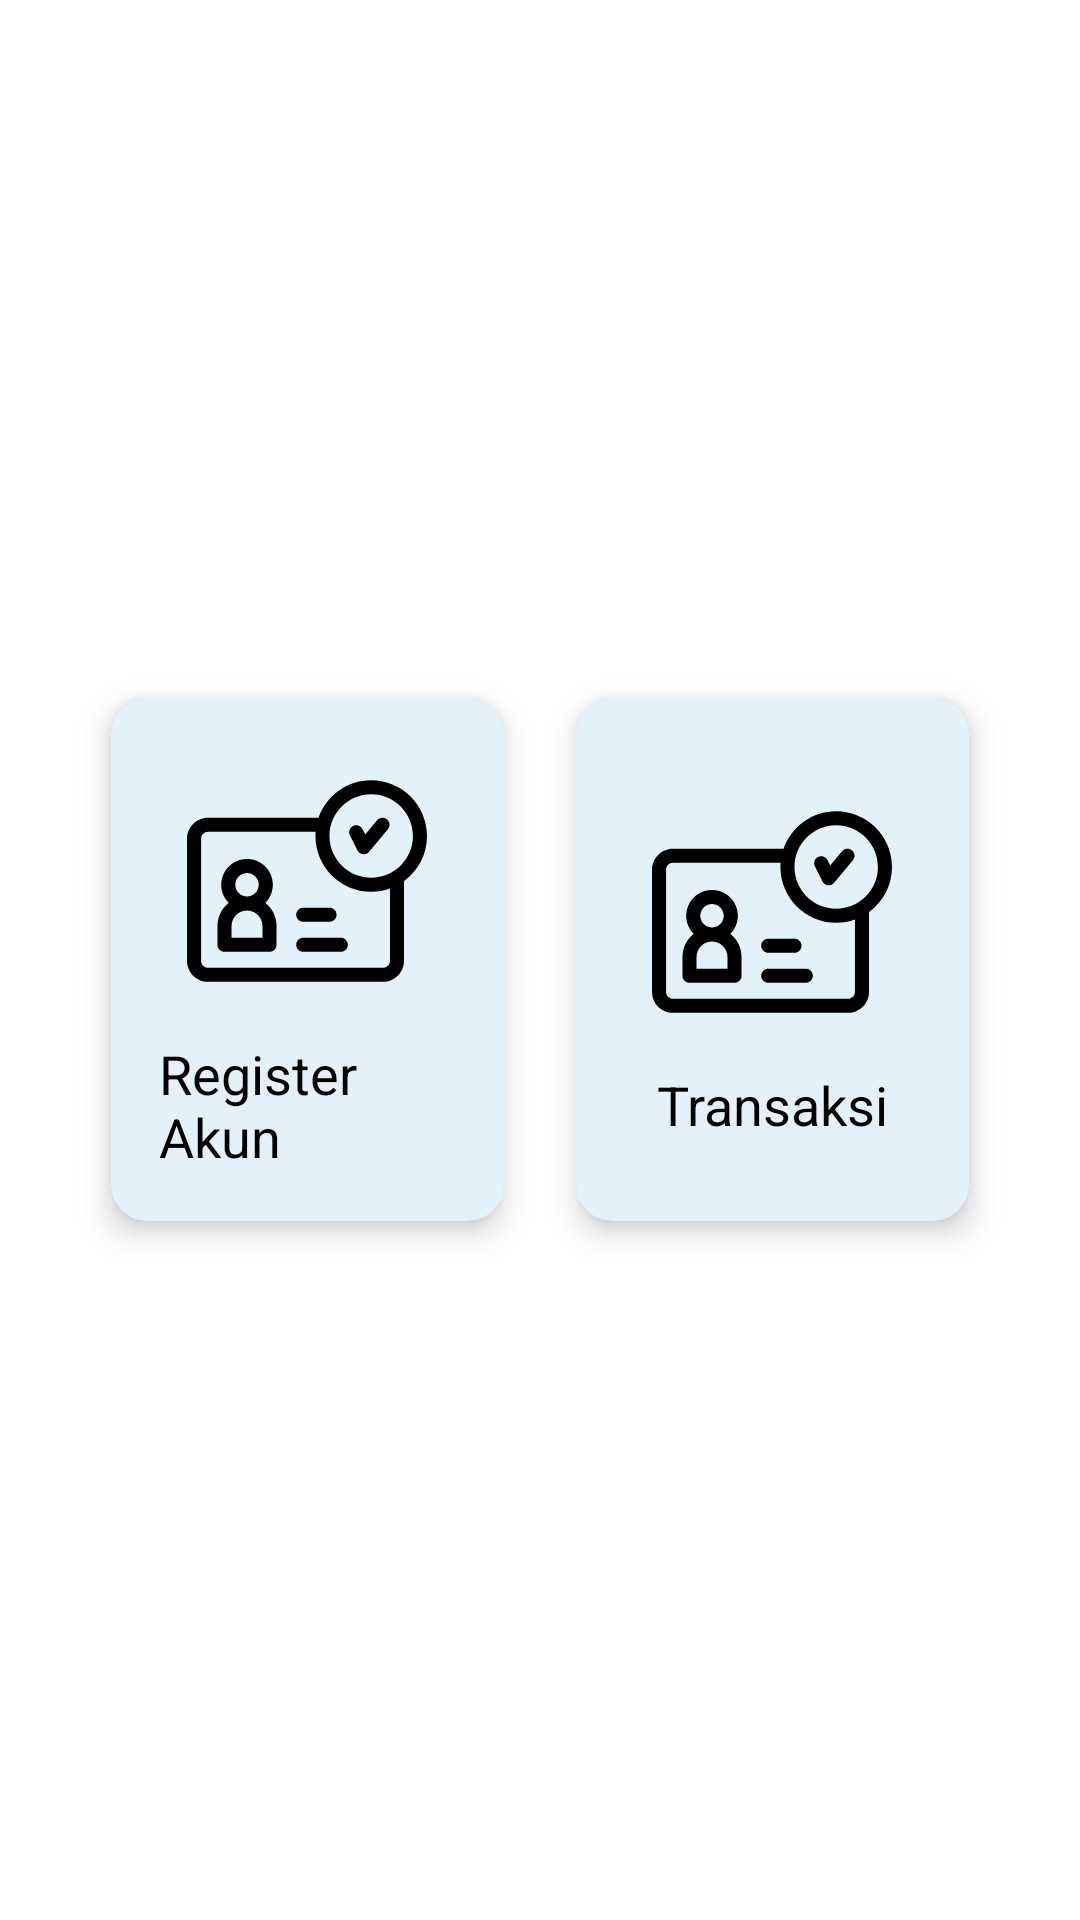

Here is an Android app screen rendered from its layout file. Give the layout XML and the strings, colors and styles it references.
<!-- AndroidManifest.xml: application theme Theme.EActivity -->
<!-- res/layout/activity_admin.xml -->
<?xml version="1.0" encoding="utf-8"?>
<RelativeLayout xmlns:android="http://schemas.android.com/apk/res/android"
    xmlns:app="http://schemas.android.com/apk/res-auto"
    xmlns:tools="http://schemas.android.com/tools"
    android:layout_width="match_parent"
    android:layout_height="match_parent"
    tools:context=".Activity.Admin">

    <GridLayout
        android:layout_width="match_parent"
        android:layout_height="wrap_content"
        android:layout_margin="25dp"
        android:layout_centerInParent="true"
        android:alignmentMode="alignMargins"
        android:columnCount="2"
        android:columnOrderPreserved="false"
        android:rowCount="3">

        <androidx.cardview.widget.CardView
            android:id="@+id/register_akun"
            android:layout_width="115dp"
            android:layout_height="wrap_content"
            android:layout_rowWeight="1"
            android:layout_columnWeight="1"
            android:layout_margin="12dp"
            app:cardCornerRadius="12dp"
            app:cardElevation="6dp">

            <LinearLayout
                android:layout_width="match_parent"
                android:layout_height="match_parent"
                android:background="@color/blue2"
                android:gravity="center"
                android:orientation="vertical"
                android:padding="16dp">

                <ImageView
                    android:layout_width="80dp"
                    android:layout_height="80dp"
                    android:layout_marginTop="5dp"
                    android:src="@drawable/ic_register" />

                <TextView
                    android:layout_width="wrap_content"
                    android:layout_height="wrap_content"
                    android:layout_marginTop="12dp"
                    android:text="Register Akun"
                    android:textColor="@color/black"
                    android:textSize="18sp" />
            </LinearLayout>
        </androidx.cardview.widget.CardView>

        <androidx.cardview.widget.CardView
            android:id="@+id/transaksi"
            android:layout_width="115dp"
            android:layout_height="wrap_content"
            android:layout_rowWeight="1"
            android:layout_columnWeight="1"
            android:layout_margin="12dp"
            app:cardCornerRadius="12dp"
            app:cardElevation="6dp">

            <LinearLayout
                android:layout_width="match_parent"
                android:layout_height="match_parent"
                android:background="@color/blue2"
                android:gravity="center"
                android:orientation="vertical"
                android:padding="16dp">

                <ImageView
                    android:layout_width="80dp"
                    android:layout_height="80dp"
                    android:layout_marginTop="5dp"
                    android:src="@drawable/ic_register" />

                <TextView
                    android:layout_width="wrap_content"
                    android:layout_height="wrap_content"
                    android:layout_marginTop="12dp"
                    android:text="Transaksi"
                    android:textColor="@color/black"
                    android:textSize="18sp" />
            </LinearLayout>
        </androidx.cardview.widget.CardView>


    </GridLayout>

</RelativeLayout>
<!-- resources referenced by this layout -->
<resources>
  <color name="black">#FF000000</color>
  <color name="blue2">#4699CAF1</color>
  <!-- drawable ic_register: vector/xml drawable (drawable, 2034 chars, omitted) -->
  <style name="Theme.EActivity" parent="Theme.MaterialComponents.DayNight.DarkActionBar">
          
          <item name="colorPrimary">@color/blue1</item>
          <item name="colorPrimaryVariant">@color/blue1</item>
          <item name="colorOnPrimary">@color/white</item>
          
          <item name="colorSecondary">@color/teal_200</item>
          <item name="colorSecondaryVariant">@color/teal_700</item>
          <item name="colorOnSecondary">@color/black</item>
          
          <item name="android:statusBarColor" tools:targetApi="l">?attr/colorPrimaryVariant</item>
          
      </style>
  <color name="blue1">#1F649C</color>
  <color name="white">#FFFFFFFF</color>
  <color name="teal_200">#FF03DAC5</color>
  <color name="teal_700">#FF018786</color>
</resources>
